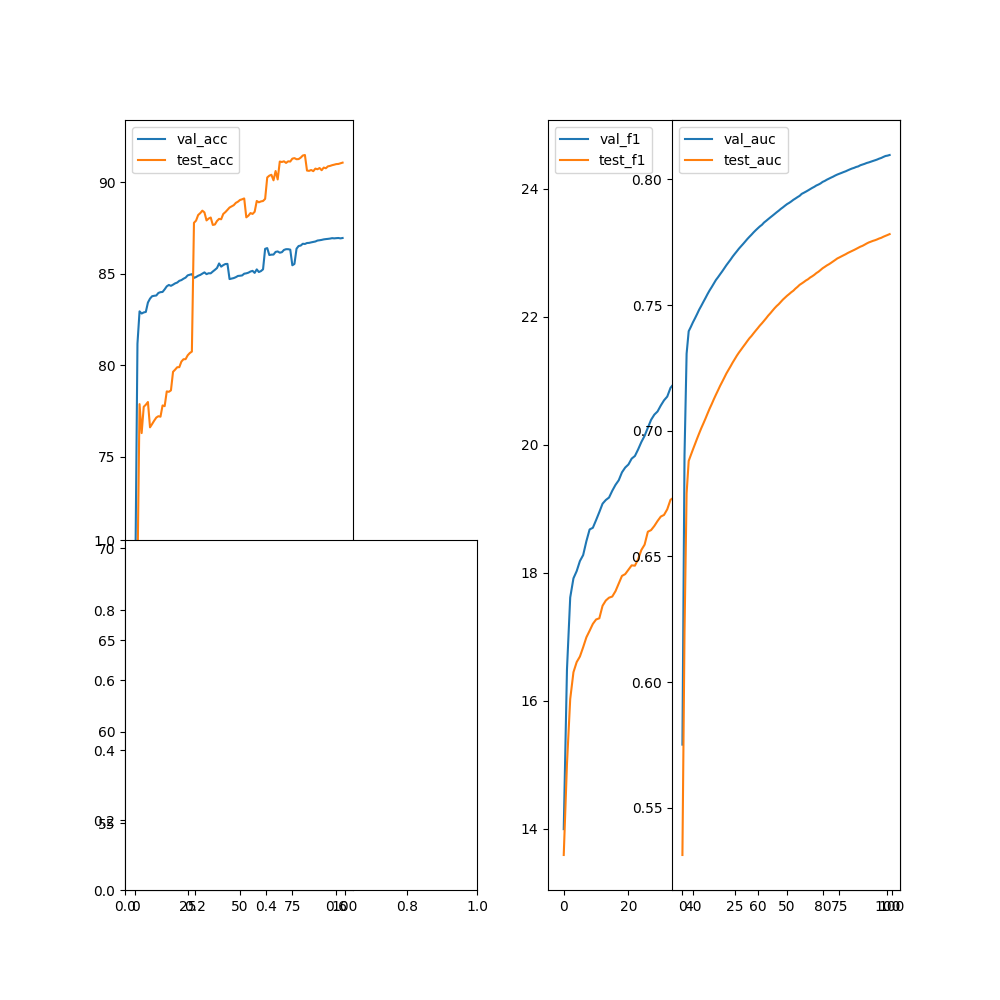

The table this chart was drawn from, first rows:
epoch, val_acc, val_f1, val_precision, val_recall, val_auc, test_acc, test_f1, test_precision, test_recall, test_auc
0, 68.76, 13.99, 0, 0, 0.5752, 53.27, 13.59, 0, 0, 0.5313
1, 81.18, 16.49, 0, 0, 0.6902, 68.63, 15.01, 0, 0, 0.6197
2, 82.94, 17.61, 0, 0, 0.7307, 77.88, 16.03, 0, 0, 0.6751
3, 82.83, 17.91, 0, 0, 0.7396, 76.3, 16.45, 0, 0, 0.688
4, 82.88, 18.03, 0, 0, 0.7413, 77.73, 16.6, 0, 0, 0.6903
5, 82.91, 18.18, 0, 0, 0.7431, 77.85, 16.69, 0, 0, 0.6925
6, 83.42, 18.28, 0, 0, 0.7447, 77.99, 16.84, 0, 0, 0.6947
7, 83.64, 18.49, 0, 0, 0.7464, 76.61, 16.99, 0, 0, 0.6969
8, 83.77, 18.68, 0, 0, 0.7482, 76.79, 17.09, 0, 0, 0.699
9, 83.79, 18.7, 0, 0, 0.7497, 76.98, 17.2, 0, 0, 0.701
10, 83.81, 18.82, 0, 0, 0.7513, 77.14, 17.27, 0, 0, 0.7029
11, 83.95, 18.95, 0, 0, 0.7528, 77.22, 17.29, 0, 0, 0.7048
12, 83.99, 19.08, 0, 0, 0.7544, 77.19, 17.49, 0, 0, 0.7069
13, 84, 19.14, 0, 0, 0.7559, 77.81, 17.57, 0, 0, 0.7088
14, 84.15, 19.18, 0, 0, 0.7572, 77.77, 17.61, 0, 0, 0.7106
15, 84.31, 19.28, 0, 0, 0.7586, 78.57, 17.63, 0, 0, 0.7125
16, 84.38, 19.37, 0, 0, 0.76, 78.55, 17.71, 0, 0, 0.7143
17, 84.34, 19.45, 0, 0, 0.7611, 78.63, 17.83, 0, 0, 0.7161
18, 84.4, 19.57, 0, 0, 0.7623, 79.64, 17.95, 0, 0, 0.7179
19, 84.47, 19.64, 0, 0, 0.7634, 79.76, 17.98, 0, 0, 0.7195
20, 84.52, 19.69, 0, 0, 0.7646, 79.89, 18.05, 0, 0, 0.7211
21, 84.61, 19.78, 0, 0, 0.7659, 79.9, 18.12, 0, 0, 0.7228
22, 84.65, 19.83, 0, 0, 0.767, 80.2, 18.11, 0, 0, 0.7242
23, 84.73, 19.93, 0, 0, 0.7681, 80.33, 18.21, 0, 0, 0.7256
24, 84.79, 20.04, 0, 0, 0.7693, 80.33, 18.36, 0, 0, 0.7271
25, 84.91, 20.14, 0, 0, 0.7704, 80.54, 18.44, 0, 0, 0.7285
26, 84.94, 20.27, 0, 0, 0.7714, 80.67, 18.64, 0, 0, 0.7299
27, 84.98, 20.39, 0, 0, 0.7724, 80.75, 18.67, 0, 0, 0.7311
28, 84.77, 20.47, 0, 0, 0.7734, 87.78, 18.73, 0, 0, 0.7323
29, 84.82, 20.52, 0, 0, 0.7743, 87.9, 18.81, 0, 0, 0.7334
30, 84.89, 20.61, 0, 0, 0.7753, 88.2, 18.88, 0, 0, 0.7345
31, 84.93, 20.69, 0, 0, 0.7763, 88.31, 18.9, 0, 0, 0.7357
32, 85, 20.75, 0, 0, 0.7772, 88.44, 18.99, 0, 0, 0.7368
33, 85.07, 20.89, 0, 0, 0.778, 88.35, 19.14, 0, 0, 0.7377
34, 84.98, 20.95, 0, 0, 0.7789, 87.91, 19.18, 0, 0, 0.7388
35, 85.02, 21.06, 0, 0, 0.7797, 88.01, 19.27, 0, 0, 0.7398
36, 85.02, 21.19, 0, 0, 0.7805, 88.07, 19.38, 0, 0, 0.7408
37, 85.12, 21.33, 0, 0, 0.7813, 87.66, 19.41, 0, 0, 0.7419
38, 85.21, 21.38, 0, 0, 0.7819, 87.69, 19.46, 0, 0, 0.7428
39, 85.31, 21.58, 0, 0, 0.7828, 87.88, 19.52, 0, 0, 0.7438
40, 85.56, 21.67, 0, 0, 0.7835, 87.99, 19.61, 0, 0, 0.7448
41, 85.38, 21.75, 0, 0, 0.7842, 87.97, 19.69, 0, 0, 0.7458
42, 85.47, 21.88, 0, 0, 0.7849, 88.26, 19.76, 0, 0, 0.7467
43, 85.53, 21.95, 0, 0, 0.7855, 88.36, 19.93, 0, 0, 0.7477
44, 85.54, 22.01, 0, 0, 0.7862, 88.49, 20.01, 0, 0, 0.7487
45, 84.71, 22.05, 0, 0, 0.7869, 88.61, 20.06, 0, 0, 0.7496
46, 84.73, 22.08, 0, 0, 0.7875, 88.68, 20.11, 0, 0, 0.7504
47, 84.76, 22.12, 0, 0, 0.7882, 88.74, 20.17, 0, 0, 0.7513
48, 84.81, 22.25, 0, 0, 0.7889, 88.87, 20.26, 0, 0, 0.7522
49, 84.88, 22.35, 0, 0, 0.7895, 88.93, 20.34, 0, 0, 0.7529
50, 84.89, 22.36, 0, 0, 0.7902, 89.03, 20.48, 0, 0, 0.7537
51, 84.9, 22.39, 0, 0, 0.7906, 89.06, 20.5, 0, 0, 0.7544
52, 85, 22.42, 0, 0, 0.7912, 89.11, 20.53, 0, 0, 0.7551
53, 85.02, 22.44, 0, 0, 0.7919, 88.08, 20.63, 0, 0, 0.7557
54, 85.06, 22.47, 0, 0, 0.7924, 88.17, 20.72, 0, 0, 0.7565
55, 85.12, 22.6, 0, 0, 0.7929, 88.31, 20.79, 0, 0, 0.7572
56, 85.15, 22.71, 0, 0, 0.7935, 88.26, 20.83, 0, 0, 0.758
57, 85.04, 22.74, 0, 0, 0.7942, 88.38, 20.86, 0, 0, 0.7586
58, 85.23, 22.77, 0, 0, 0.7947, 88.97, 20.92, 0, 0, 0.7592
59, 85.09, 22.82, 0, 0, 0.7951, 88.9, 20.97, 0, 0, 0.7598
... 40 more rows
